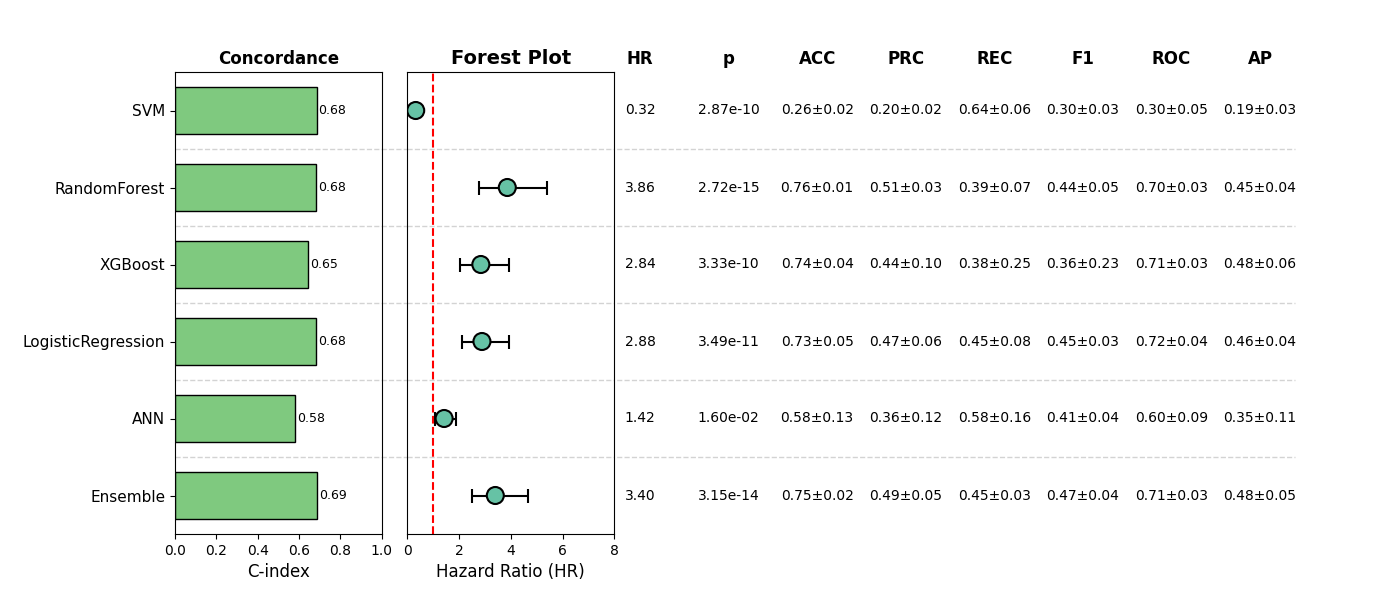

The table this chart was drawn from, first rows:
, Model, HR, CI_lower, CI_upper, p, cindex, accuracy_mean, accuracy_std, precision_mean, precision_std, recall_mean, recall_std, f1_mean, f1_std, roc_auc_mean, roc_auc_std, pr_auc_mean, pr_auc_std, Sig
0, SVM, 0.3176, 0.2224, 0.4536, 2.8684463847039183e-10, 0.6847, 0.2649, 0.02461, 0.198, 0.0174, 0.6381, 0.05664, 0.3022, 0.02634, 0.3021, 0.05113, 0.1888, 0.02928, True
1, RandomForest, 3.863, 2.763, 5.402, 2.722560506719065e-15, 0.6841, 0.7562, 0.0139, 0.5122, 0.02936, 0.3927, 0.06772, 0.4431, 0.05332, 0.7007, 0.03369, 0.4513, 0.03744, True
2, XGBoost, 2.839, 2.05, 3.931, 3.3313350880256434e-10, 0.645, 0.7389, 0.04066, 0.4394, 0.1008, 0.3797, 0.2531, 0.3592, 0.2259, 0.7058, 0.02898, 0.4812, 0.05778, True
3, LogisticRegression, 2.882, 2.107, 3.941, 3.4935314936727476e-11, 0.6813, 0.7256, 0.04602, 0.4691, 0.06324, 0.4531, 0.08071, 0.4511, 0.03388, 0.7152, 0.03828, 0.4601, 0.03532, True
4, ANN, 1.418, 1.067, 1.884, 0.016, 0.5814, 0.5814, 0.1294, 0.3635, 0.1196, 0.5772, 0.163, 0.4131, 0.04335, 0.5981, 0.08666, 0.3469, 0.1111, True
5, Ensemble, 3.399, 2.478, 4.661, 3.150016259949088e-14, 0.6875, 0.7466, 0.02413, 0.4948, 0.04946, 0.4464, 0.03253, 0.4684, 0.03582, 0.7134, 0.03452, 0.4826, 0.0473, True
